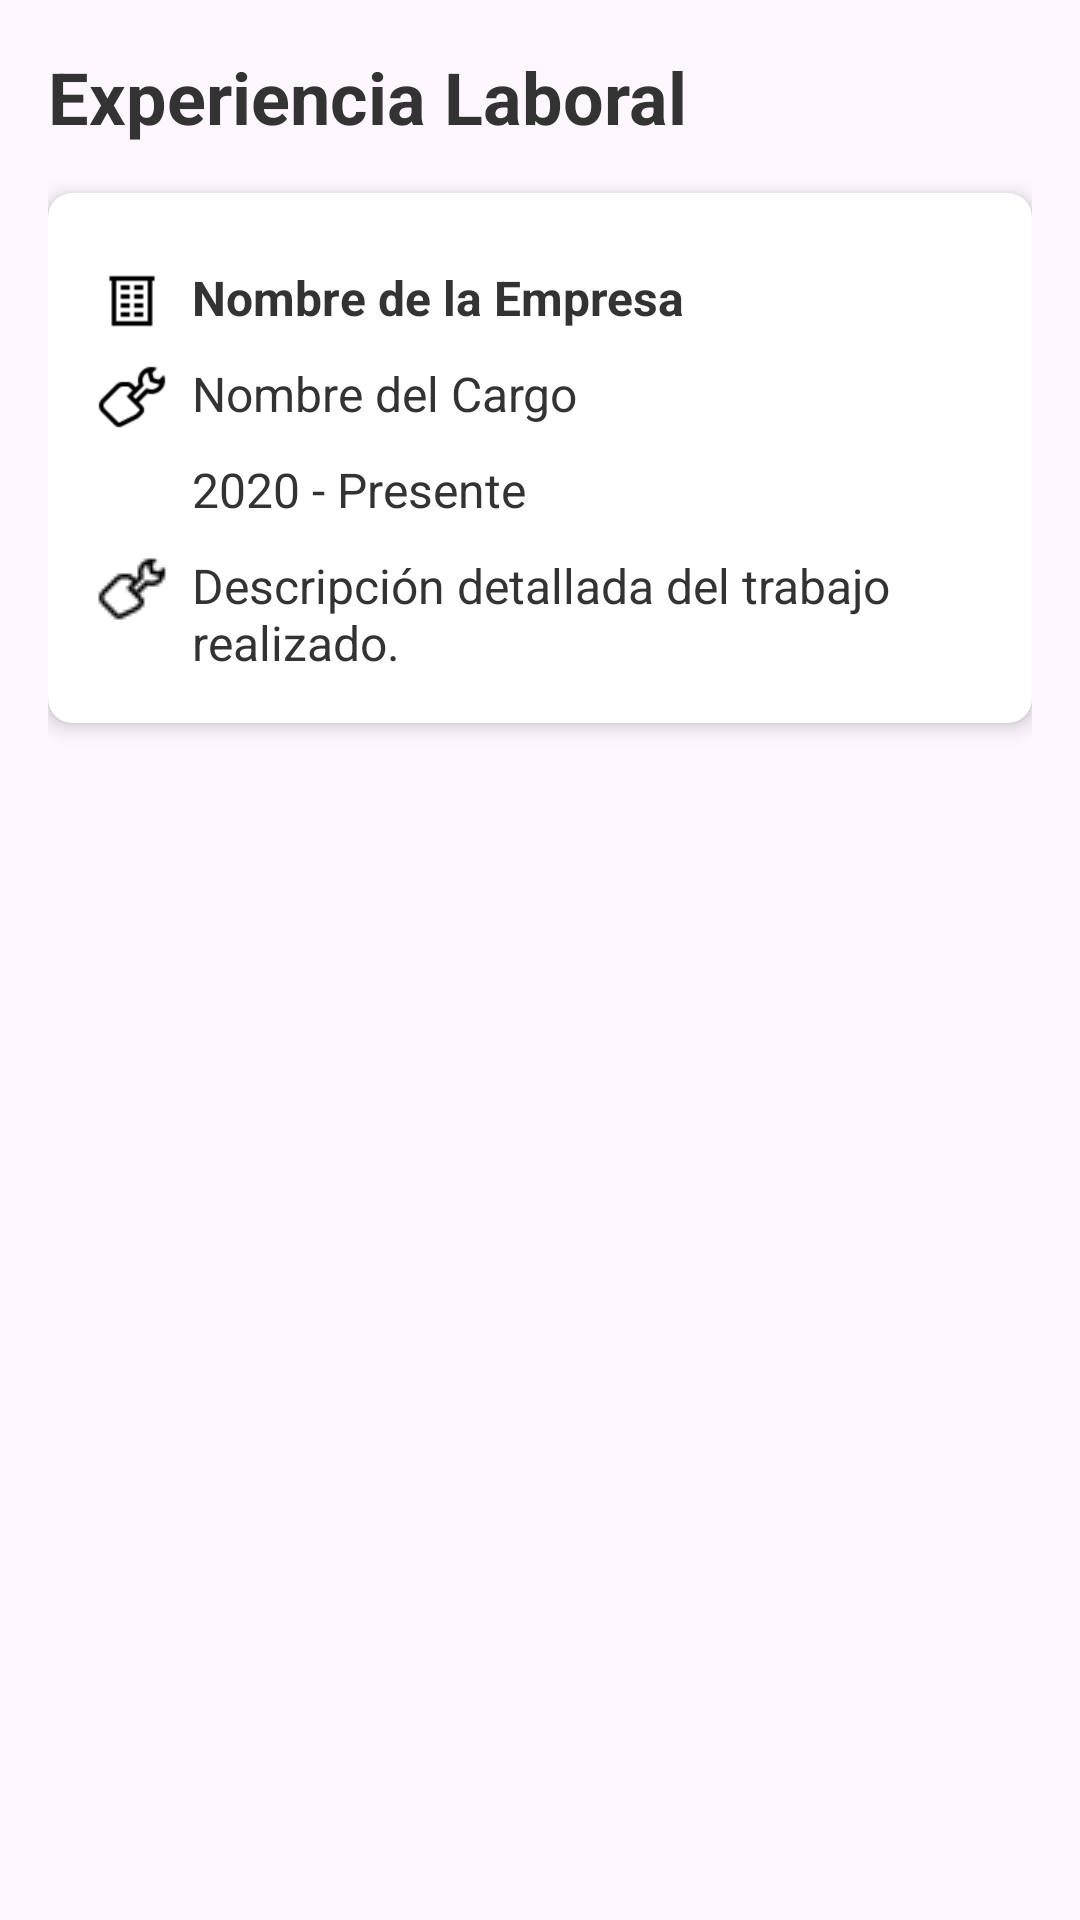

Produce the Android XML layout that renders to this screen, including the resource entries it uses.
<!-- AndroidManifest.xml: application theme Theme.EmpleaTec -->
<!-- res/layout/fragment_mostrar_experiencia_laboral_perfil.xml -->
<?xml version="1.0" encoding="utf-8"?>
<FrameLayout xmlns:android="http://schemas.android.com/apk/res/android"
    xmlns:tools="http://schemas.android.com/tools"
    xmlns:app="http://schemas.android.com/apk/res-auto"
    android:layout_width="match_parent"
    android:layout_height="match_parent"
    tools:context=".mostrarExperienciaLaboralPerfil">

    <ScrollView
        android:layout_width="match_parent"
        android:layout_height="match_parent">

        <LinearLayout
            android:layout_width="match_parent"
            android:layout_height="wrap_content"
            android:orientation="vertical"
            android:padding="16dp">

            
            <TextView
                android:id="@+id/work_experience_title"
                android:layout_width="wrap_content"
                android:layout_height="wrap_content"
                android:text="Experiencia Laboral"
                android:textSize="24sp"
                android:textStyle="bold"
                android:layout_marginBottom="16dp"
                android:textColor="@color/primaryTextColor"/>

            
            <androidx.cardview.widget.CardView
                android:layout_width="match_parent"
                android:layout_height="wrap_content"
                android:layout_marginBottom="16dp"
                app:cardCornerRadius="8dp"
                app:cardElevation="4dp">

                <LinearLayout
                    android:layout_width="match_parent"
                    android:layout_height="wrap_content"
                    android:orientation="vertical"
                    android:padding="16dp">

                    
                    <LinearLayout
                        android:layout_width="match_parent"
                        android:layout_height="wrap_content"
                        android:orientation="horizontal"
                        android:layout_marginTop="8dp">

                        <ImageView
                            android:id="@+id/icon_company"
                            android:layout_width="24dp"
                            android:layout_height="24dp"
                            android:src="@drawable/empresa"
                            android:layout_marginEnd="8dp"/>

                        <TextView
                            android:id="@+id/work_experience_company"
                            android:layout_width="wrap_content"
                            android:layout_height="wrap_content"
                            android:text="Nombre de la Empresa"
                            android:textSize="16sp"
                            android:textStyle="bold"
                            android:textColor="@color/primaryTextColor"/>
                    </LinearLayout>

                    
                    <LinearLayout
                        android:layout_width="match_parent"
                        android:layout_height="wrap_content"
                        android:orientation="horizontal"
                        android:layout_marginTop="8dp">

                        <ImageView
                            android:id="@+id/icon_role"
                            android:layout_width="24dp"
                            android:layout_height="24dp"
                            android:src="@drawable/icotrabajo"
                            android:layout_marginEnd="8dp"/>

                        <TextView
                            android:id="@+id/work_experience_role"
                            android:layout_width="wrap_content"
                            android:layout_height="wrap_content"
                            android:text="Nombre del Cargo"
                            android:textSize="16sp"
                            android:textColor="@color/primaryTextColor"/>
                    </LinearLayout>

                    
                    <LinearLayout
                        android:layout_width="match_parent"
                        android:layout_height="wrap_content"
                        android:orientation="horizontal"
                        android:layout_marginTop="8dp">

                        <ImageView
                            android:id="@+id/icon_duration"
                            android:layout_width="24dp"
                            android:layout_height="24dp"
                            android:src="@drawable/calendario"
                            android:layout_marginEnd="8dp"/>

                        <TextView
                            android:id="@+id/work_experience_duration"
                            android:layout_width="wrap_content"
                            android:layout_height="wrap_content"
                            android:text="2020 - Presente"
                            android:textSize="16sp"
                            android:textColor="@color/primaryTextColor"/>
                    </LinearLayout>

                    
                    <LinearLayout
                        android:layout_width="match_parent"
                        android:layout_height="wrap_content"
                        android:orientation="horizontal"
                        android:layout_marginTop="8dp">

                        <ImageView
                            android:id="@+id/icon_description"
                            android:layout_width="24dp"
                            android:layout_height="24dp"
                            android:src="@drawable/lapiz"
                            android:layout_marginEnd="8dp"/>

                        <TextView
                            android:id="@+id/work_experience_description"
                            android:layout_width="wrap_content"
                            android:layout_height="wrap_content"
                            android:text="Descripción detallada del trabajo realizado."
                            android:textSize="16sp"
                            android:textColor="@color/primaryTextColor"/>
                    </LinearLayout>

                </LinearLayout>
            </androidx.cardview.widget.CardView>

        </LinearLayout>
    </ScrollView>
</FrameLayout>
<!-- resources referenced by this layout -->
<resources>
  <color name="primaryTextColor">#333333</color>
  <!-- drawable empresa: png bitmap (drawable, 163 bytes) -->
  <!-- drawable icotrabajo: png bitmap (drawable, 808 bytes) -->
  <!-- drawable lapiz: png bitmap (drawable, 439 bytes) -->
  <style name="Theme.EmpleaTec" parent="Theme.MaterialComponents.DayNight.DarkActionBar">
          
          <item name="colorPrimary">@color/purple_500</item>
          <item name="colorPrimaryVariant">@color/purple_700</item>
          <item name="colorOnPrimary">@color/white</item>
          
          <item name="colorSecondary">@color/teal_200</item>
          <item name="colorSecondaryVariant">@color/teal_700</item>
          <item name="colorOnSecondary">@color/black</item>
          
          <item name="android:statusBarColor">?attr/colorPrimaryVariant</item>
          
      </style>
  <color name="purple_500">#FF6200EE</color>
  <color name="purple_700">#FF3700B3</color>
  <color name="white">#FFFFFFFF</color>
  <color name="teal_200">#FF03DAC5</color>
  <color name="teal_700">#FF018786</color>
  <color name="black">#FF000000</color>
</resources>
